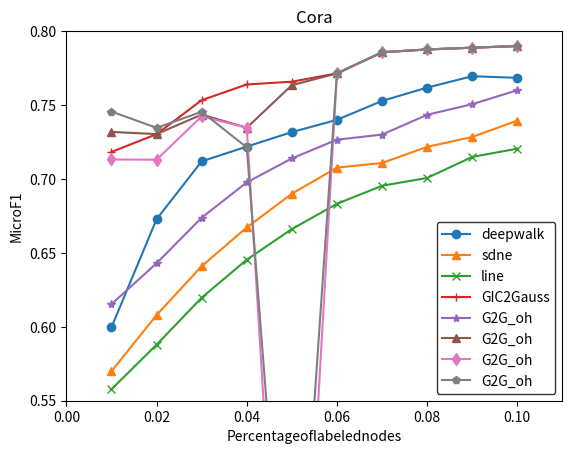

Write the Python code that produced this figure.
import numpy as np
import matplotlib.pyplot as plt
import copy
markers = ['h','s','<','>','1','2','3','4','8','p','d','^','*','+','x','^','o']

def markers_pop(init=False):
    return markers.pop()

if __name__ =='__main__':
    x=[0.01,0.02,0.03,0.04,0.05,0.06,0.07,0.08,0.09,0.1]
    y=[0.5997,0.6728,0.7119,0.7219,0.7317,0.7400,0.7528,0.7618,0.7695,0.7684]
    y1=[0.5699,0.6080,0.6410,0.6672,0.6900,0.7077,0.7108,0.7217,0.7284,0.7395]
    y2=[0.5578,0.5879,0.6197,0.6454,0.6661,0.6832,0.6954,0.7007,0.7149,0.7205]
    y3=[0.6153,0.6430,0.6738,0.6977,0.7139,0.7266,0.7300,0.7434,0.7506,0.7600]
    y4=[0.7183,0.7303,0.7533,0.7639,0.7658,0.7714,0.7857,0.7876,0.7888,0.7899]
    y5=[0.73183,0.730343,0.743533,0.734639,0.763458,0.7714,0.7857,0.7876,0.7888,0.7899]
    y6=[0.713183,0.7130343,0.7423533,0.7346339,0.23763458,0.7714,0.7857,0.7876,0.7888,0.7899]
    y7=[0.7456183,0.734560343,0.745463533,0.72135334639,0.32763458,0.7714,0.7857,0.7876,0.7888,0.7899]
    plt.xlim(0,0.11)
    plt.ylim(0.55,0.8)
    plt.plot(x,y,marker=markers_pop(),label=u'deepwalk')
    plt.plot(x,y1,marker=markers_pop(),label=u'sdne')
    plt.plot(x,y2,marker=markers_pop(),label=u'line')
    plt.plot(x,y4,marker=markers_pop(),label=u'GIC2Gauss')
    plt.plot(x,y3,marker=markers_pop(),label=u'G2G_oh')
    plt.plot(x,y5,marker=markers_pop(),label=u'G2G_oh')
    plt.plot(x,y6,marker=markers_pop(True),label=u'G2G_oh')
    plt.plot(x,y7,marker=markers_pop(),label=u'G2G_oh')

    plt.legend(edgecolor='black',loc=4)#让图例标签展示
    plt.xlabel(u"Percentageoflabelednodes")#X轴标签
    plt.ylabel('MicroF1')#Y轴标签
    plt.title('Cora')#标题

    plt.show()
